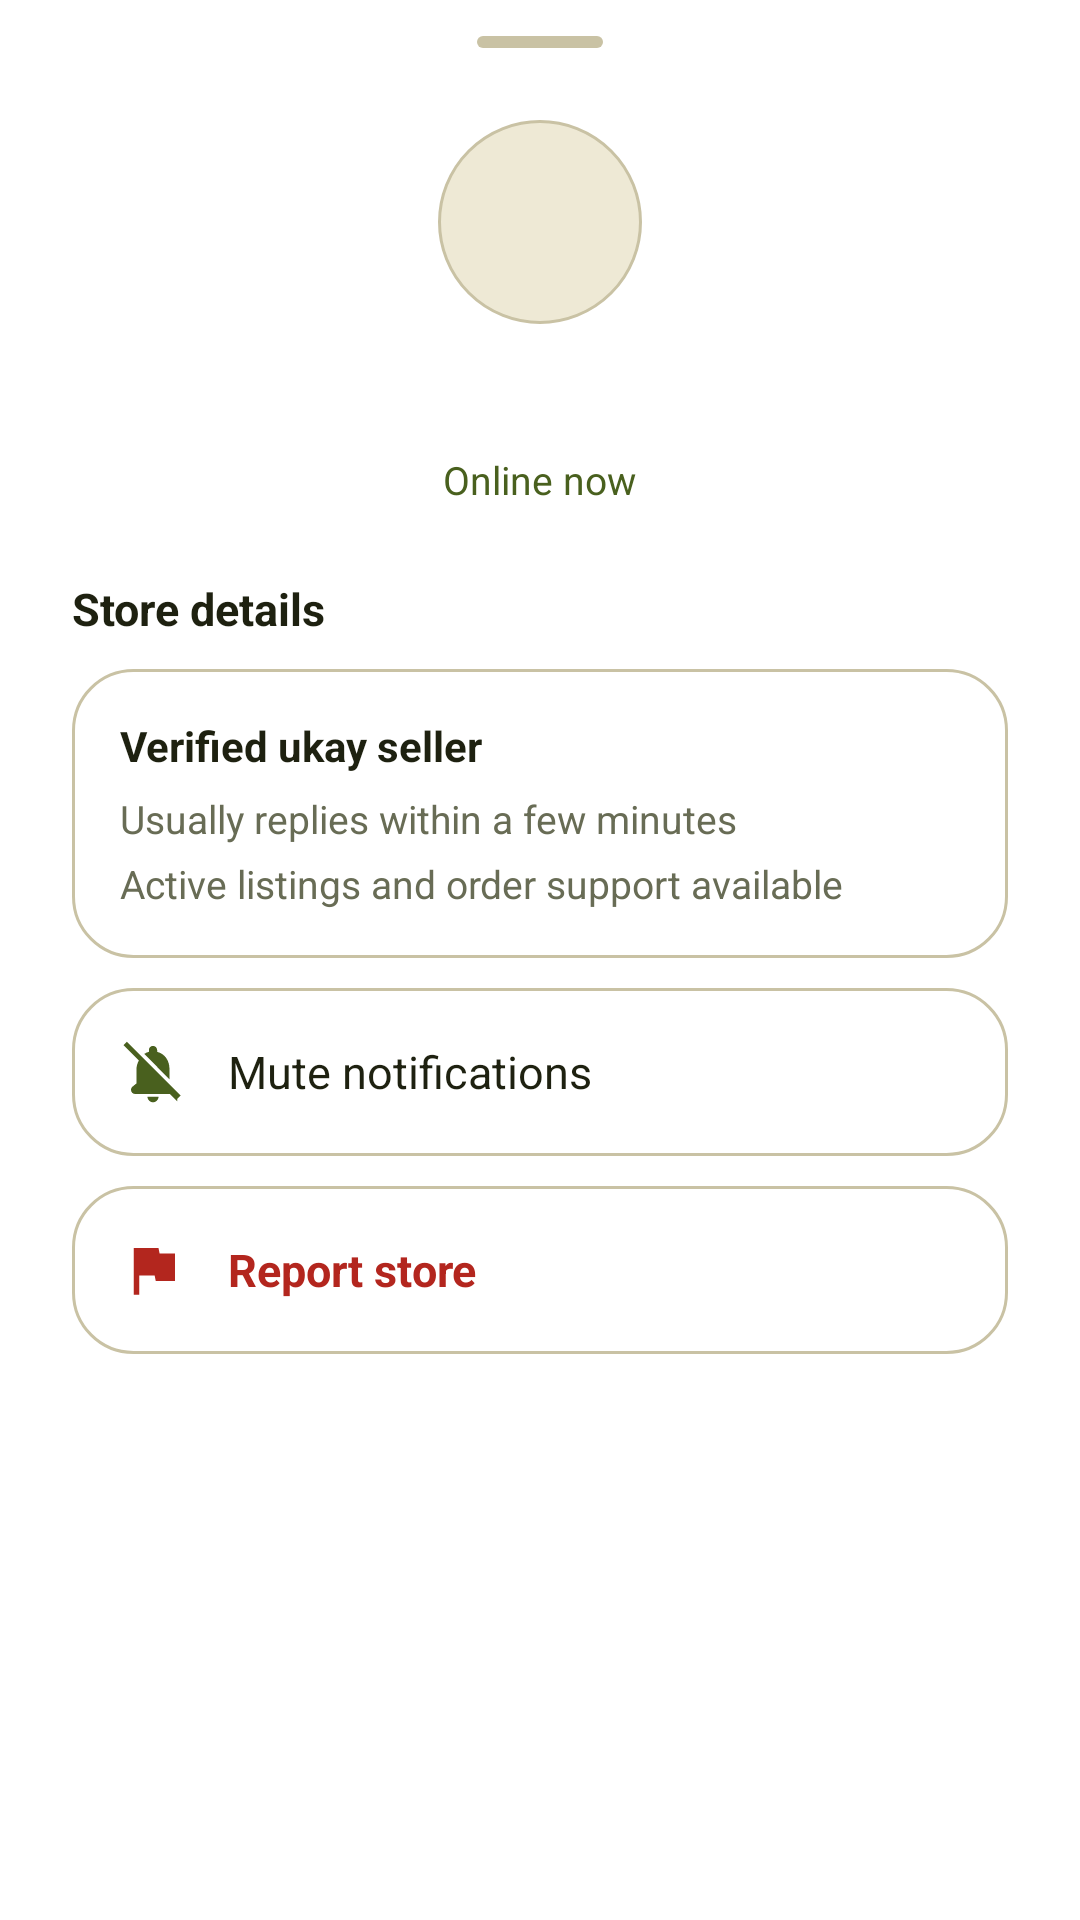

Here is an Android app screen rendered from its layout file. Give the layout XML and the strings, colors and styles it references.
<!-- AndroidManifest.xml: application theme Theme.MaterialComponents.Light.NoActionBar -->
<!-- res/layout/fragment_chat_info_bottom_sheet.xml -->
<?xml version="1.0" encoding="utf-8"?>
<LinearLayout
    xmlns:android="http://schemas.android.com/apk/res/android"
    xmlns:app="http://schemas.android.com/apk/res-auto"
    android:layout_width="match_parent"
    android:layout_height="wrap_content"
    android:background="@drawable/profile_sheet_bg"
    android:orientation="vertical"
    android:paddingStart="24dp"
    android:paddingTop="12dp"
    android:paddingEnd="24dp"
    android:paddingBottom="28dp">

    <View
        android:layout_width="42dp"
        android:layout_height="4dp"
        android:layout_gravity="center_horizontal"
        android:layout_marginBottom="24dp"
        android:background="@drawable/profile_sheet_handle" />

    <TextView
        android:id="@+id/tvInfoInitial"
        style="@style/ChatAvatar"
        android:layout_width="68dp"
        android:layout_height="68dp"
        android:layout_gravity="center_horizontal"
        android:textSize="24sp" />

    <TextView
        android:id="@+id/tvInfoStoreName"
        android:layout_width="wrap_content"
        android:layout_height="wrap_content"
        android:layout_gravity="center_horizontal"
        android:layout_marginTop="12dp"
        android:textColor="@color/black"
        android:textSize="20sp"
        android:textStyle="bold" />

    <TextView
        android:layout_width="wrap_content"
        android:layout_height="wrap_content"
        android:layout_gravity="center_horizontal"
        android:layout_marginTop="4dp"
        android:text="@string/seller_online"
        android:textColor="@color/secondary_blue"
        android:textSize="13sp" />

    <TextView
        android:layout_width="wrap_content"
        android:layout_height="wrap_content"
        android:layout_marginTop="24dp"
        android:text="@string/store_details"
        android:textColor="@color/black"
        android:textSize="15sp"
        android:textStyle="bold" />

    <LinearLayout
        android:layout_width="match_parent"
        android:layout_height="wrap_content"
        android:layout_marginTop="10dp"
        android:background="@drawable/profile_settings_bg"
        android:orientation="vertical"
        android:padding="16dp">

        <TextView
            android:layout_width="match_parent"
            android:layout_height="wrap_content"
            android:text="@string/store_verified"
            android:textColor="@color/black"
            android:textSize="14sp"
            android:textStyle="bold" />

        <TextView
            android:layout_width="match_parent"
            android:layout_height="wrap_content"
            android:layout_marginTop="6dp"
            android:text="@string/store_response_time"
            android:textColor="@color/text_muted"
            android:textSize="13sp" />

        <TextView
            android:layout_width="match_parent"
            android:layout_height="wrap_content"
            android:layout_marginTop="4dp"
            android:text="@string/store_active_listings"
            android:textColor="@color/text_muted"
            android:textSize="13sp" />
    </LinearLayout>

    <LinearLayout
        android:id="@+id/rowMuteChat"
        android:layout_width="match_parent"
        android:layout_height="56dp"
        android:layout_marginTop="10dp"
        android:background="@drawable/profile_settings_bg"
        android:clickable="true"
        android:focusable="true"
        android:foreground="?attr/selectableItemBackground"
        android:gravity="center_vertical"
        android:orientation="horizontal"
        android:paddingHorizontal="16dp">

        <ImageView
            android:layout_width="22dp"
            android:layout_height="22dp"
            android:src="@drawable/ic_notifications_off_24"
            app:tint="@color/secondary_blue" />

        <TextView
            android:layout_width="0dp"
            android:layout_height="wrap_content"
            android:layout_marginStart="14dp"
            android:layout_weight="1"
            android:text="@string/mute_chat"
            android:textColor="@color/black"
            android:textSize="15sp" />
    </LinearLayout>

    <LinearLayout
        android:id="@+id/rowReportStore"
        android:layout_width="match_parent"
        android:layout_height="56dp"
        android:layout_marginTop="10dp"
        android:background="@drawable/profile_settings_bg"
        android:clickable="true"
        android:focusable="true"
        android:foreground="?attr/selectableItemBackground"
        android:gravity="center_vertical"
        android:orientation="horizontal"
        android:paddingHorizontal="16dp">

        <ImageView
            android:layout_width="22dp"
            android:layout_height="22dp"
            android:src="@drawable/ic_flag_24"
            app:tint="@color/error" />

        <TextView
            android:layout_width="0dp"
            android:layout_height="wrap_content"
            android:layout_marginStart="14dp"
            android:layout_weight="1"
            android:text="@string/report_store"
            android:textColor="@color/error"
            android:textSize="15sp"
            android:textStyle="bold" />
    </LinearLayout>
</LinearLayout>
<!-- resources referenced by this layout -->
<resources>
  <color name="black">#1E2110</color>
  <color name="error">#B3261E</color>
  <color name="secondary_blue">#49601E</color>
  <color name="text_muted">#686C55</color>
  <!-- drawable ic_flag_24 (drawable) -->
  <vector xmlns:android="http://schemas.android.com/apk/res/android"
      android:width="24dp"
      android:height="24dp"
      android:viewportWidth="24"
      android:viewportHeight="24">
      <path
          android:fillColor="@android:color/white"
          android:pathData="M14.4,6L14,4H5v17h2v-7h5.6l0.4,2h7V6h-5.6z" />
  </vector>
  <!-- drawable ic_notifications_off_24 (drawable) -->
  <vector xmlns:android="http://schemas.android.com/apk/res/android"
      android:width="24dp"
      android:height="24dp"
      android:viewportWidth="24"
      android:viewportHeight="24">
      <path
          android:fillColor="@android:color/white"
          android:pathData="M20.84,22.73L18.11,20H5.5c-0.83,0 -1.5,-0.67 -1.5,-1.5c0,-0.46 0.21,-0.89 0.56,-1.18L6,16.14V11c0,-1.15 0.31,-2.23 0.86,-3.16L1.27,2.25L2.54,1l19.55,19.55l-1.25,1.18zM12,23c1.1,0 2,-0.9 2,-2h-4c0,1.1 0.9,2 2,2zM18,14.68V11c0,-3.08 -1.63,-5.64 -4.5,-6.32V4c0,-0.83 -0.67,-1.5 -1.5,-1.5S10.5,3.17 10.5,4v0.68c-0.62,0.15 -1.18,0.4 -1.68,0.73L18,14.68z" />
  </vector>
  <!-- drawable profile_settings_bg (drawable) -->
  <?xml version="1.0" encoding="utf-8"?>
  <shape xmlns:android="http://schemas.android.com/apk/res/android">
      <solid android:color="@color/white" />
      <corners android:radius="20dp" />
      <stroke
          android:width="1dp"
          android:color="@color/border_muted" />
  </shape>
  <!-- drawable profile_sheet_handle (drawable) -->
  <?xml version="1.0" encoding="utf-8"?>
  <shape xmlns:android="http://schemas.android.com/apk/res/android">
      <solid android:color="@color/border_muted" />
      <corners android:radius="2dp" />
  </shape>
  <string name="mute_chat">Mute notifications</string>
  <string name="report_store">Report store</string>
  <string name="seller_online">Online now</string>
  <string name="store_active_listings">Active listings and order support available</string>
  <string name="store_details">Store details</string>
  <string name="store_response_time">Usually replies within a few minutes</string>
  <string name="store_verified">Verified ukay seller</string>
  <style name="ChatAvatar">
          <item name="android:layout_width">42dp</item>
          <item name="android:layout_height">42dp</item>
          <item name="android:background">@drawable/chat_avatar_bg</item>
          <item name="android:gravity">center</item>
          <item name="android:textColor">@color/primary_maroon</item>
          <item name="android:textSize">16sp</item>
          <item name="android:textStyle">bold</item>
      </style>
  <color name="white">#FFFFFF</color>
  <color name="border_muted">#C9C2A4</color>
  <!-- drawable chat_avatar_bg (drawable) -->
  <?xml version="1.0" encoding="utf-8"?>
  <shape xmlns:android="http://schemas.android.com/apk/res/android"
      android:shape="oval">
      <solid android:color="@color/surface_tint" />
      <stroke
          android:width="1dp"
          android:color="@color/border_muted" />
  </shape>
  <color name="primary_maroon">#363C12</color>
  <color name="surface_tint">#EEE9D5</color>
</resources>
